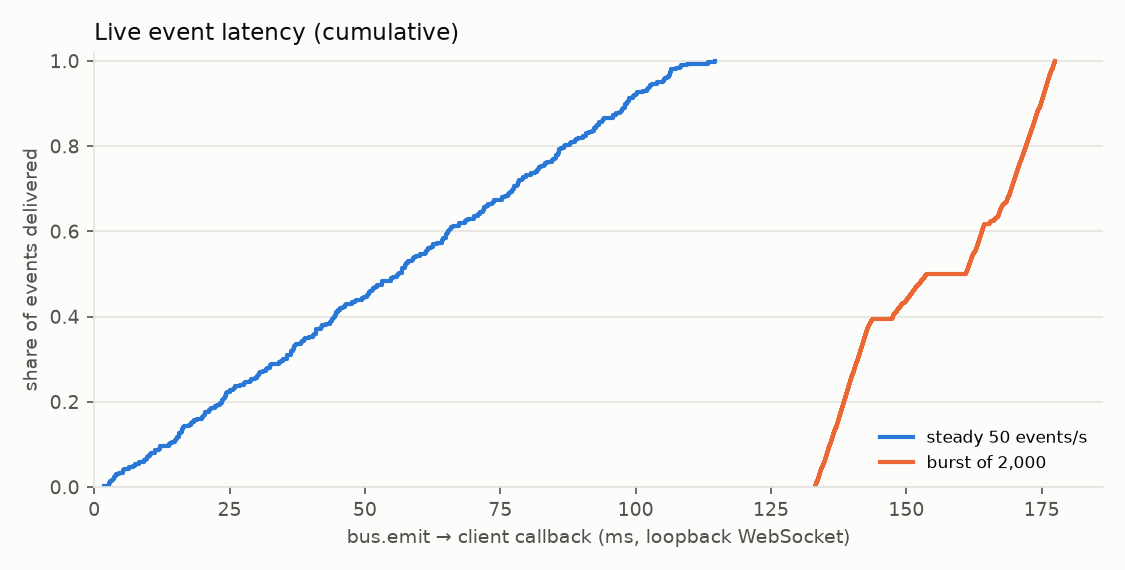

The table this chart was drawn from, first rows:
mode, index, latency_ms
steady, 0, 40.52
steady, 1, 19.98
steady, 2, 104
steady, 3, 83.6
steady, 4, 63.39
steady, 5, 42.83
steady, 6, 22.37
steady, 7, 1.79
steady, 8, 83.29
steady, 9, 62.53
steady, 10, 41.95
steady, 11, 21.23
steady, 12, 102.4
steady, 13, 81.89
steady, 14, 61.35
steady, 15, 40.91
steady, 16, 20.22
steady, 17, 113.4
steady, 18, 92.6
steady, 19, 72.09
steady, 20, 51.44
steady, 21, 31.12
steady, 22, 10.45
steady, 23, 98.57
steady, 24, 78.19
steady, 25, 57.64
steady, 26, 37.15
steady, 27, 16.48
steady, 28, 98.8
steady, 29, 78.51
steady, 30, 57.99
steady, 31, 37.23
steady, 32, 16.59
steady, 33, 99.45
steady, 34, 78.94
steady, 35, 58.62
steady, 36, 38.24
steady, 37, 17.52
steady, 38, 100.2
steady, 39, 79.73
steady, 40, 59.35
steady, 41, 38.88
steady, 42, 18.36
steady, 43, 105.1
steady, 44, 84.65
steady, 45, 64.33
steady, 46, 43.47
steady, 47, 22.72
steady, 48, 106.4
steady, 49, 85.81
steady, 50, 65.3
steady, 51, 44.97
steady, 52, 24.26
steady, 53, 3.763
steady, 54, 90.75
steady, 55, 70.13
steady, 56, 49.51
steady, 57, 28.86
steady, 58, 8.19
steady, 59, 100.2
... 2,240 more rows
